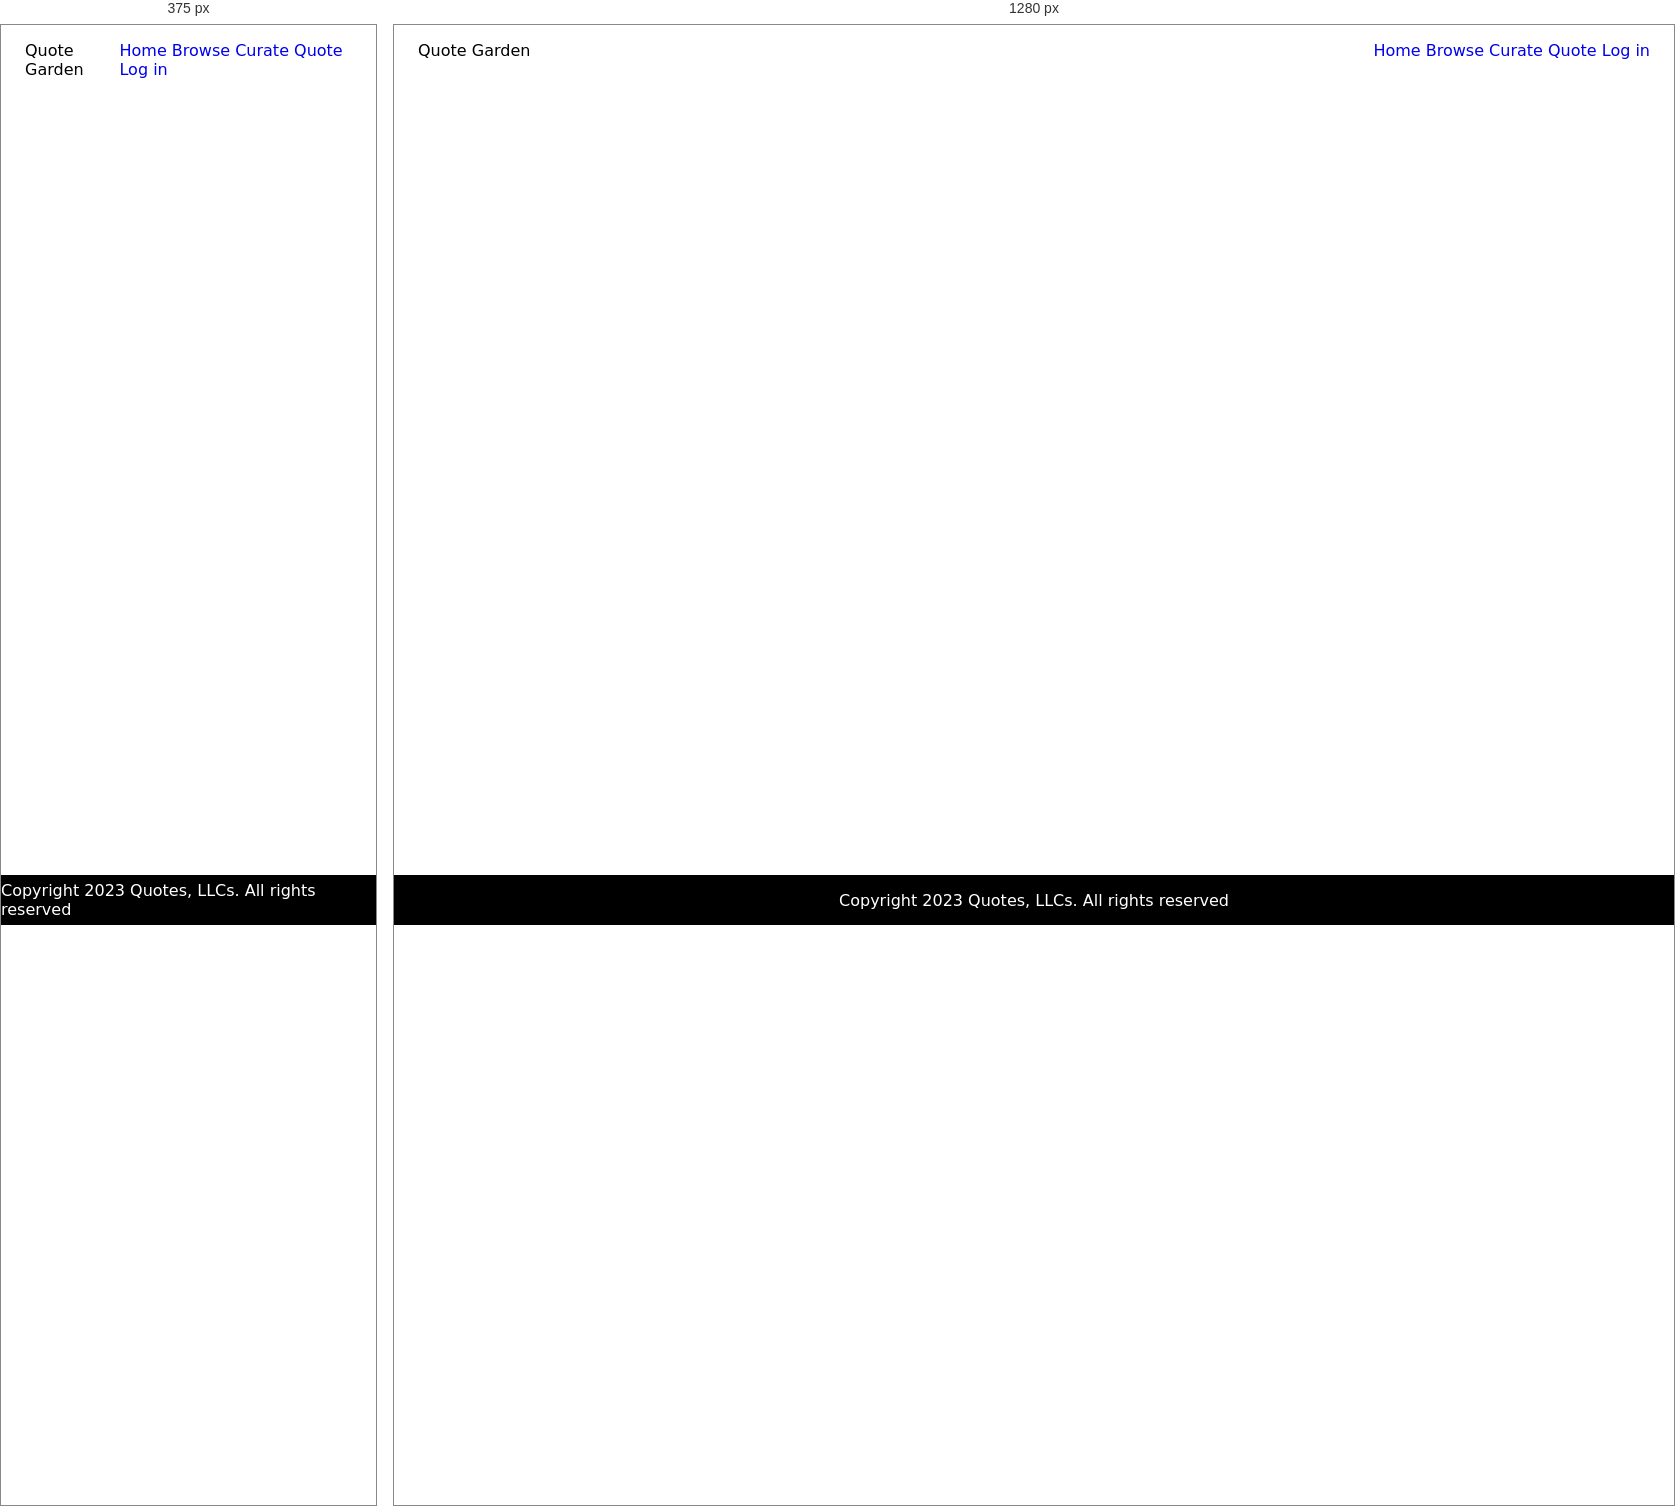
Rendered at 375 px and 1280 px, left to right.

<!-- file: index.html -->
<!DOCTYPE html>
<html lang="en">
  <head>
    <meta charset="UTF-8" />
    <meta http-equiv="X-UA-Compatible" content="IE=edge" />
    <meta name="viewport" content="width=device-width, initial-scale=1.0" />
    <title>Quotes</title>
    <link
      rel="stylesheet"
      href="https://cdnjs.cloudflare.com/ajax/libs/font-awesome/6.3.0/css/all.min.css"
      integrity="sha512-SzlrxWUlpfuzQ+pcUCosxcglQRNAq/DZjVsC0lE40xsADsfeQoEypE+enwcOiGjk/bSuGGKHEyjSoQ1zVisanQ=="
      crossorigin="anonymous"
      referrerpolicy="no-referrer"
    />
    <link rel="stylesheet" href="css/styles.css" />
  </head>
  <body class="container">
    <!-- leave links underlined to stick with semantic principles -->
    <nav class="navbar">
      <div class="logo">
        Quote Garden <i class="fa-solid fa-fw fa-seedling"></i>
      </div>
      <div class="nav-links">
        <a href="#home">Home</a>
        <a href="#browse">Browse</a>
        <a href="#">Curate Quote</a>
        <a href="#">Log in</a>
      </div>
    </nav>
    <main>
      <div id="app"></div>
    </main>
    <footer>
      <div class="footer-container">
        <div class="copyright">
          Copyright 2023 Quotes, LLCs. All rights reserved
        </div>
      </div>
    </footer>
    <script src="lib/jquery-3.6.3.min.js"></script>
    <script src="app/app.js" type="module"></script>
  </body>
</html>


/* @media block from styles.css */
@media only screen and (max-width: 960px) {
  .nav-menu {
    position: fixed;
    left: -100%;
    top: 5rem;
    flex-direction: column;
    background-color: #3eb489;
    width: 100%;
    border-radius: 10px;
    text-align: center;
    transition: 0.3s;
    box-shadow: 0 10px 27px rgba(0, 0, 0, 0.05);
  }
  .nav-menu.active {
    left: 0;
  }
  .nav-item {
    margin: 2.5rem 0;
  }
  .hamburger {
    display: block;
    cursor: pointer;
  }
  .hamburger.active .bar:nth-child(2) {
    opacity: 0;
  }
  .hamburger.active .bar:nth-child(1) {
    transform: translateY(8px) rotate(45deg);
  }
  .hamburger.active .bar:nth-child(3) {
    transform: translateY(-8px) rotate(-45deg);
  }
}